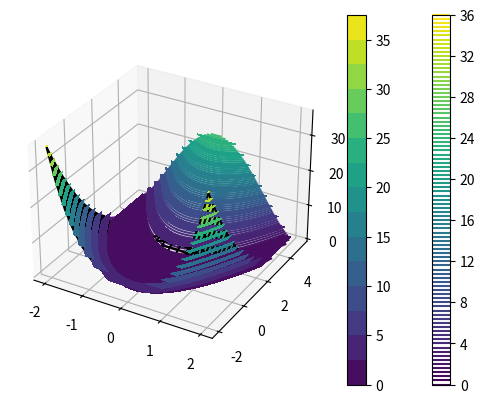

Recreate this plot in Python.
import numpy as np
import matplotlib.pyplot as plt
from mpl_toolkits.mplot3d import Axes3D

def f(x,y):
    z = (y-x**2)**2
    return z

x = np.linspace(-2,2,20)
y = np.linspace(-2,2,20)
X,Y = np.meshgrid(x,y)

Z = f(X,Y)
ax = plt.axes(projection='3d')
ax.plot_wireframe(X, Y, Z, color = 'black')
plt.show()

x = np.linspace(-2,2,400)
y = np.linspace(-2,5,400)
X,Y = np.meshgrid(x,y)

Z = f(X,Y)
plt.contour(X, Y, Z,100)
plt.colorbar()
plt.show()

Z = f(X,Y)
plt.contourf(X, Y, Z,15)
plt.colorbar()
plt.show()

